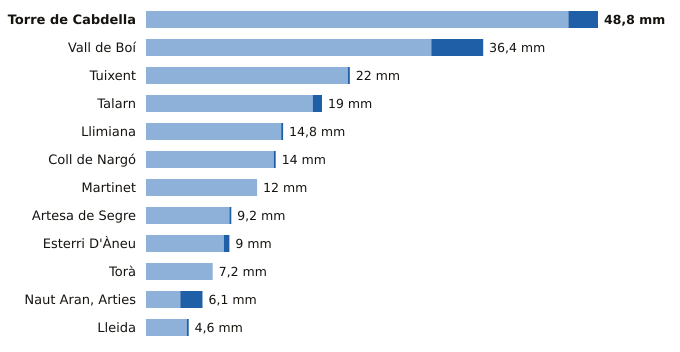

The table this chart was drawn from, first rows:
estacion, provincia, indicativo, mm_6_dias_anteriores, mm_hoy, mm_7_dias, horas_de_hoy
Torre de Cabdella, Lleida, 9689X, 45.6, 3.2, 48.8, 9
Vall de Boí, Lleida, 9744B, 30.8, 5.6, 36.4, 8
Tuixent, Lleida, 9632X, 21.8, 0.2, 22.0, 8
Talarn, Lleida, 9698U, 18.0, 1.0, 19.0, 9
Llimiana, Lleida, 9707, 14.6, 0.2, 14.8, 4
Coll de Nargó, Lleida, 9638D, 13.8, 0.2, 14.0, 5
Martinet, Lleida, 9590, 12.0, 0.0, 12.0, 9
Artesa de Segre, Lleida, 9650X, 9.0, 0.2, 9.2, 8
Esterri D'Àneu, Lleida, 9657X, 8.4, 0.6, 9.0, 5
Torà, Lleida, 9647X, 7.2, 0.0, 7.2, 5
Naut Aran, Arties, Lleida, 9990X, 3.7, 2.4, 6.1, 9
Lleida, Lleida, 9771C, 4.4, 0.2, 4.6, 9
